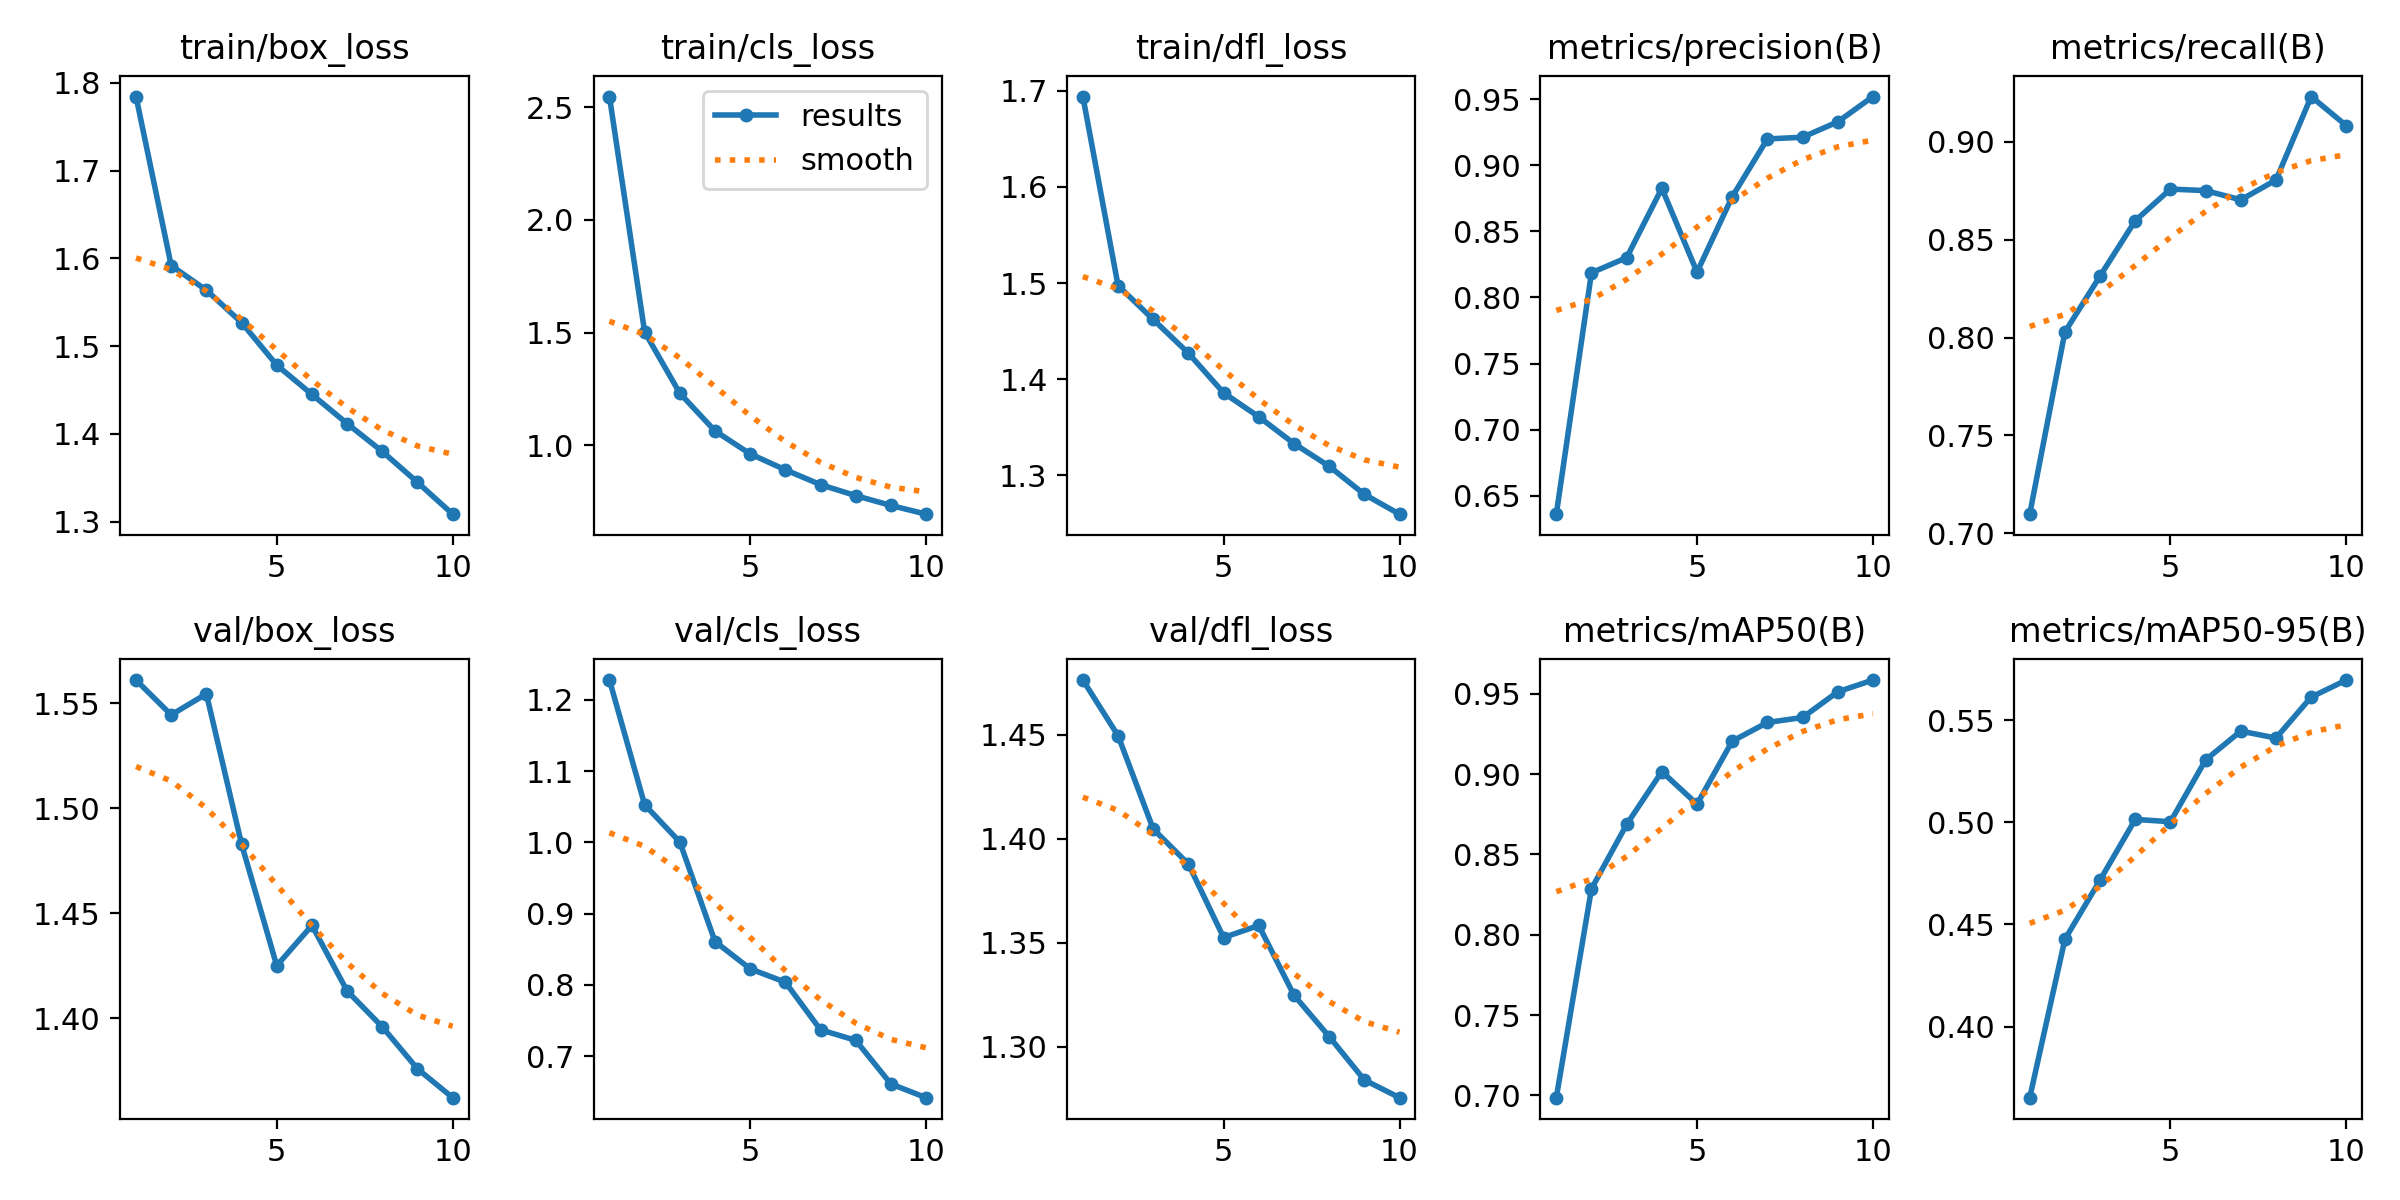

Source data for this figure (header and first rows):
epoch, time, train/box_loss, train/cls_loss, train/dfl_loss, metrics/precision(B), metrics/recall(B), metrics/mAP50(B), metrics/mAP50-95(B), val/box_loss, val/cls_loss, val/dfl_loss, lr/pg0, lr/pg1, lr/pg2
1, 70.71, 1.785, 2.548, 1.694, 0.6361, 0.7098, 0.6986, 0.3652, 1.561, 1.228, 1.476, 0.0003318, 0.0003318, 0.0003318
2, 134.9, 1.592, 1.502, 1.497, 0.8186, 0.8028, 0.8286, 0.4427, 1.544, 1.053, 1.449, 0.0005993, 0.0005993, 0.0005993
3, 198.1, 1.564, 1.23, 1.462, 0.8301, 0.8315, 0.8687, 0.4717, 1.554, 1.001, 1.405, 0.0008008, 0.0008008, 0.0008008
4, 260.6, 1.527, 1.063, 1.427, 0.8825, 0.8597, 0.9016, 0.5014, 1.483, 0.861, 1.388, 0.000703, 0.000703, 0.000703
5, 323.1, 1.478, 0.9608, 1.386, 0.8191, 0.8759, 0.8813, 0.5002, 1.425, 0.8227, 1.353, 0.000604, 0.000604, 0.000604
6, 386.5, 1.445, 0.89, 1.361, 0.8761, 0.8751, 0.9205, 0.5305, 1.444, 0.8039, 1.358, 0.000505, 0.000505, 0.000505
7, 449.8, 1.412, 0.8241, 1.333, 0.9198, 0.8703, 0.9322, 0.5446, 1.413, 0.7371, 1.325, 0.000406, 0.000406, 0.000406
8, 511.9, 1.38, 0.7754, 1.309, 0.9211, 0.8805, 0.9353, 0.5412, 1.396, 0.7223, 1.305, 0.000307, 0.000307, 0.000307
9, 574.4, 1.345, 0.7317, 1.28, 0.9327, 0.9231, 0.9512, 0.5613, 1.376, 0.6611, 1.284, 0.000208, 0.000208, 0.000208
10, 637.3, 1.309, 0.693, 1.26, 0.9519, 0.9082, 0.9586, 0.5696, 1.362, 0.6419, 1.276, 0.000109, 0.000109, 0.000109
